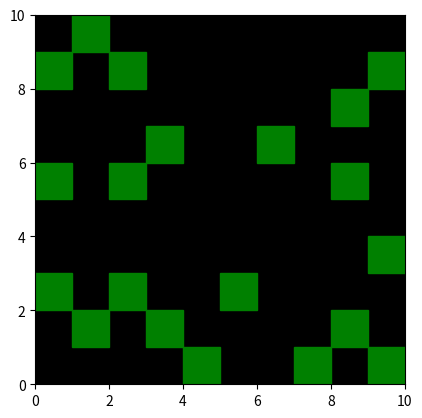

This chart was generated by the following Python code:
import numpy as np
import matplotlib.pyplot as plt
#稀疏方阵(用字典存储)可视化
def sparseDisplay(nonzero,squaresize,ax=None):
    ax=ax if ax is not None else plt.gca()

    ax.patch.set_facecolor('black')
    ax.set_aspect('equal','box')
    for row in range(0,squaresize):
        for col in range(0,squaresize):
            if (row,col) in nonzero.keys():
                el=nonzero[(row,col)]
                if el==0:
                    color='black'
                else:
                    color='#008000'
                rect=plt.Rectangle([col,row],1,1,facecolor=color,edgecolor=color)
                ax.add_patch(rect)
    ax.autoscale_view()
    ax.invert_yaxis()

if __name__=='__main__':
    nonzero={(0,4):2,(0,7):1,(1,1):4,(1,3):3,(1,8):1,(2,0):6,(0,9):2,(2,2):1,(2,5):7,(3,9):1,
             (5,0):3,(5,2):2,(5,8):3,(6,3):2,(6,6):1,(7,8):1,(8,0):3,(8,2):2,(8,9):1,(9,1):3}
    plt.figure(1)
    sparseDisplay(nonzero,10)
    plt.xlim([0,10])
    plt.ylim([0,10])
    plt.show()